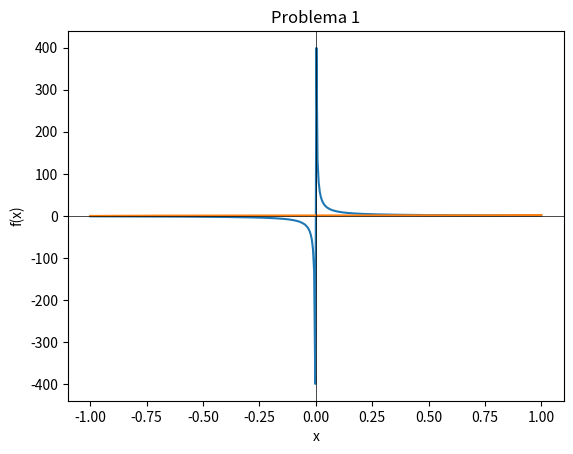

Reproduce this figure in Python.
import numpy as np
import matplotlib.pyplot as plt

def f1(x):
    return 1/x 

def f2(x):
	return 1 + x**3

x = np.linspace(-1, 1, 400)  # range from -10 to 10
y1 = f1(x) 
y2 = f2(x)

plt.plot(x, y1, label='f(x) = 1/x')
plt.title("Problema 1")
plt.xlabel("x")
plt.ylabel("f(x)")
plt.plot(x, y2, label='f(x) = x³ + 1')
plt.axhline(0, color='black', linewidth=0.5)  # x-axis
plt.axvline(0, color='black', linewidth=0.5)  # y-axis
plt.show()
